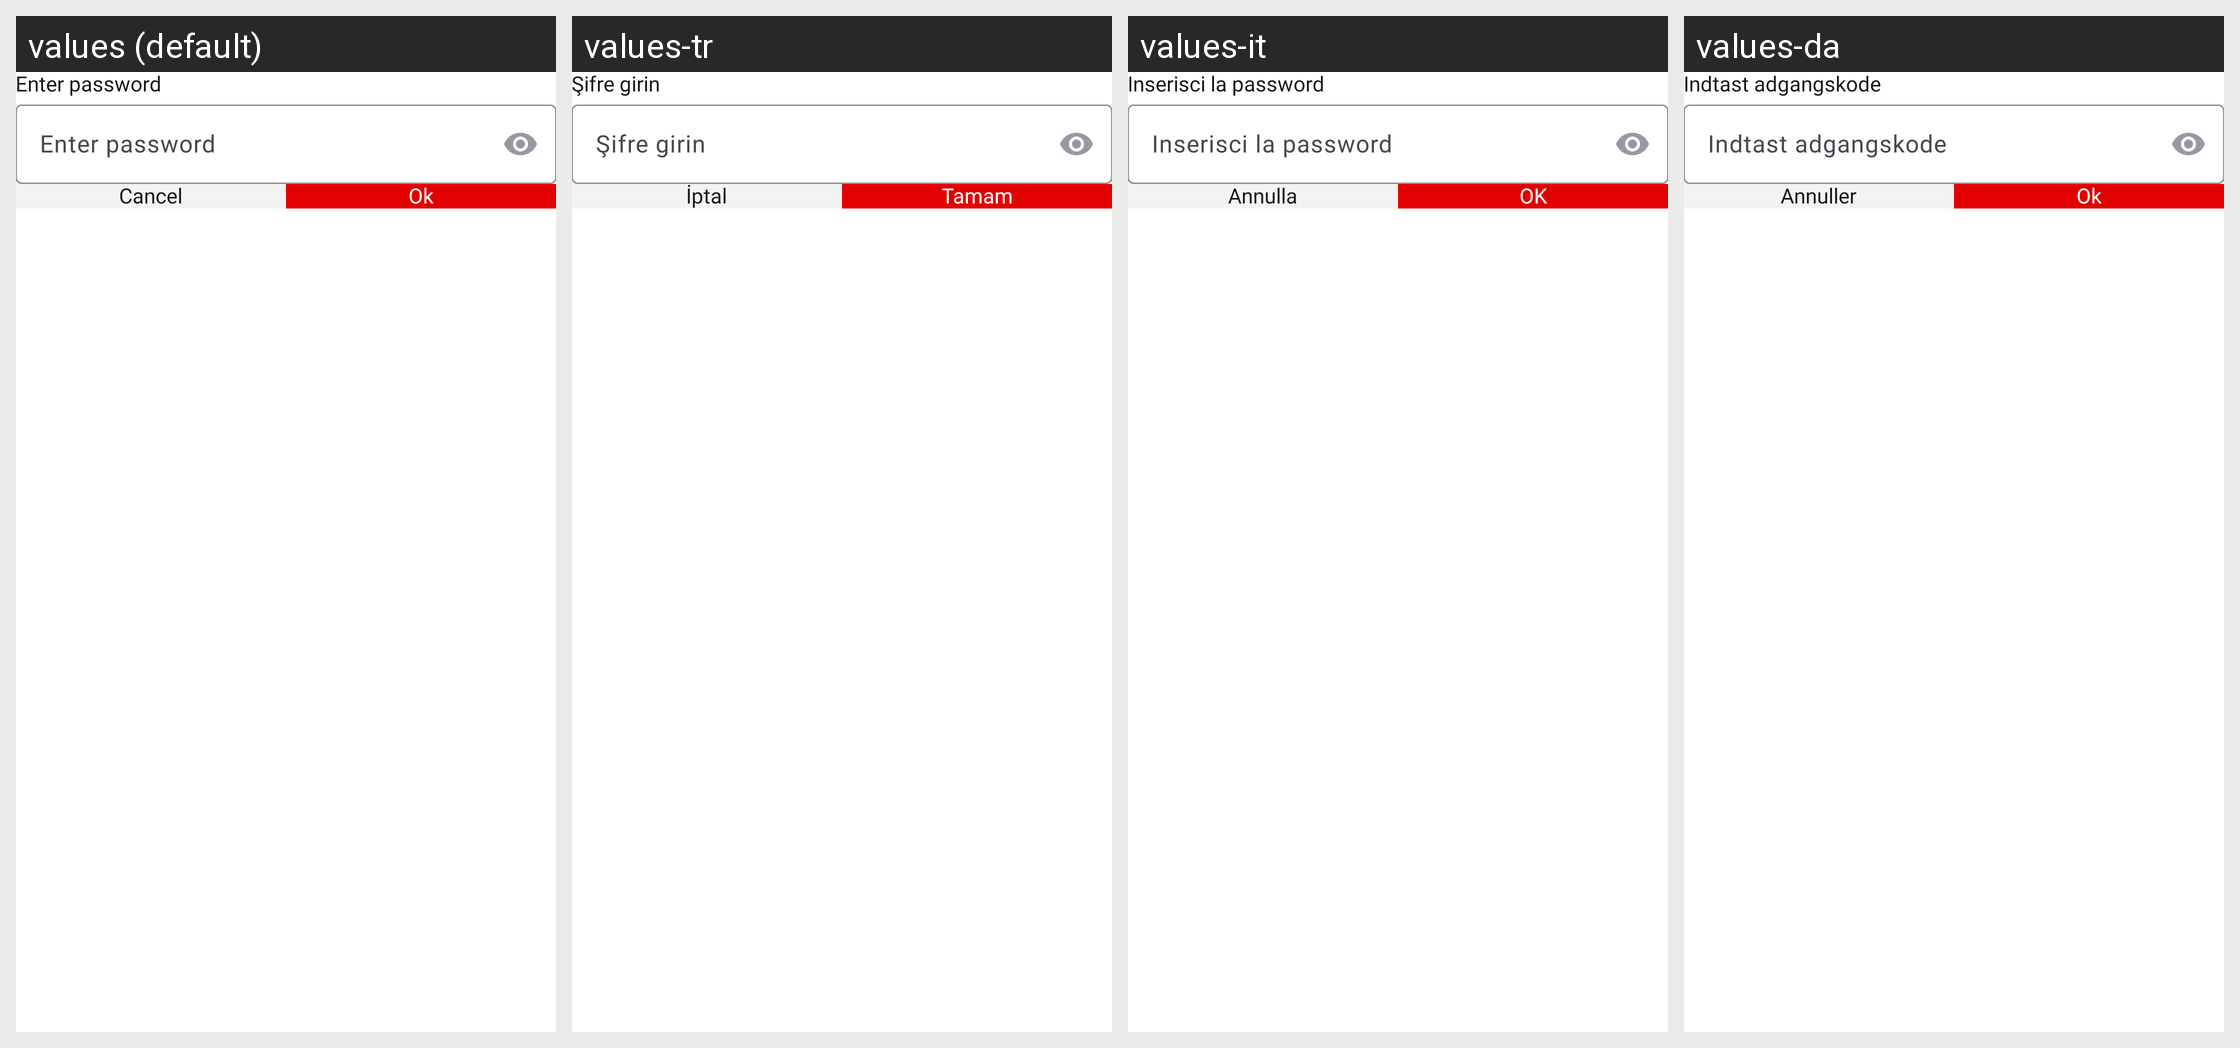

This grid shows one Android layout under several languages. Give, for every string resource on the screen, its name, the default text and each shown locale's text.
Android screen res/layout/dialog_password_input.xml rendered under 4 locales, left to right: values (default), values-tr, values-it, values-da. Device: Nexus 5 (rendered at 1080×1920; each locale shown at half size, 540×960, under a caption strip naming it); theme Theme.PdfReader.
Other locales in the repository, not shown: values-de, values-es, values-fil, values-fr, values-hi, values-pt, values-ru, values-th, values-zh.
Strings drawn on this screen, with the default value and each locale's value (text and hints the layout hard-codes, and strings that could not be matched under every locale, appear in the picture but are not listed):

enter_password
  values: Enter password
  values-tr: Şifre girin
  values-it: Inserisci la password
  values-da: Indtast adgangskode

cancel
  values: Cancel
  values-tr: İptal
  values-it: Annulla
  values-da: Annuller

ok
  values: Ok
  values-tr: Tamam
  values-it: OK
  values-da: Ok
